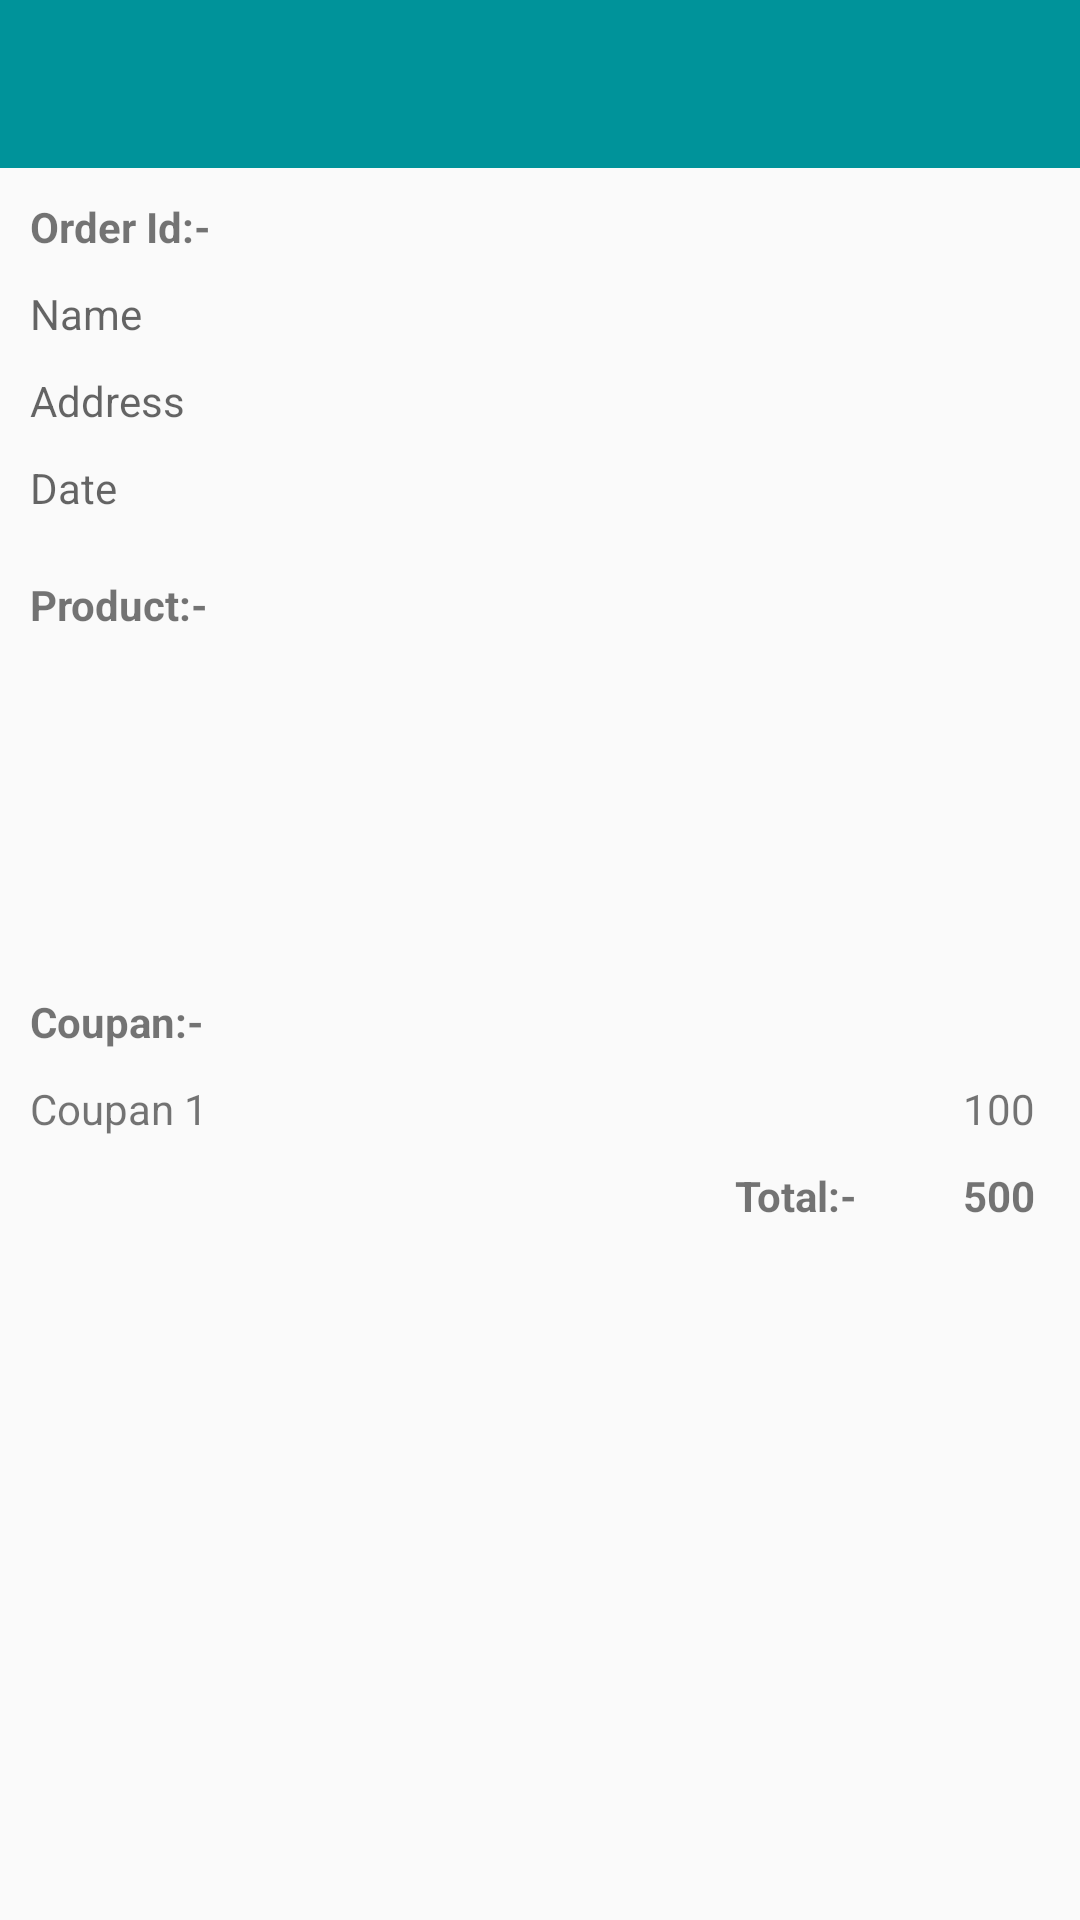

Android layout source for this screen:
<!-- AndroidManifest.xml: application theme AppTheme -->
<!-- res/layout/activity_full_view_order.xml -->
<?xml version="1.0" encoding="utf-8"?>
<LinearLayout xmlns:android="http://schemas.android.com/apk/res/android"
    android:layout_width="match_parent"
    android:layout_height="match_parent"
    android:orientation="vertical">

    <include layout="@layout/toolbar" />

    <LinearLayout
        android:layout_width="match_parent"
        android:layout_height="wrap_content"
        android:orientation="vertical"
        android:padding="5dp">

        <TextView
            android:id="@+id/txt_orderid_detail"
            android:layout_width="match_parent"
            android:layout_height="wrap_content"
            android:padding="5dp"
            android:text="Order Id:-"
            android:textStyle="bold" />

        <TextView
            android:id="@+id/txt_name_detail"
            android:layout_width="match_parent"
            android:layout_height="wrap_content"
            android:alpha="0.6"
            android:padding="5dp"
            android:text="Name"
            android:textColor="@android:color/black" />

        <TextView
            android:id="@+id/txt_address_detail"
            android:layout_width="match_parent"
            android:layout_height="wrap_content"
            android:alpha="0.6"

            android:padding="5dp"
            android:text="Address"
            android:textColor="@android:color/black" />

        <TextView
            android:id="@+id/txt_orderdate_detail"
            android:layout_width="match_parent"
            android:layout_height="wrap_content"
            android:alpha="0.6"
            android:padding="5dp"
            android:text="Date"
            android:textColor="@android:color/black" />

    </LinearLayout>

    <TextView
        android:layout_width="match_parent"
        android:layout_height="wrap_content"
        android:padding="10dp"
        android:text="Product:-"
        android:textStyle="bold" />

    <LinearLayout
        android:layout_width="match_parent"
        android:layout_height="wrap_content"
        android:layout_marginLeft="10dp"
        android:layout_marginRight="10dp"
        android:orientation="vertical">

        <android.support.v7.widget.RecyclerView
            android:id="@+id/rec_get_product_detail"
            android:layout_width="match_parent"
            android:layout_height="100dp">

        </android.support.v7.widget.RecyclerView>
    </LinearLayout>

    <TextView
        android:layout_width="match_parent"
        android:layout_height="wrap_content"
        android:padding="10dp"
        android:text="Coupan:-"
        android:textStyle="bold" />

    <LinearLayout
        android:layout_width="match_parent"
        android:layout_height="wrap_content"
        android:layout_marginLeft="10dp"
        android:layout_marginRight="10dp"
        android:orientation="vertical">

        <LinearLayout
            android:layout_width="match_parent"
            android:layout_height="wrap_content"
            android:orientation="horizontal">

            <TextView
                android:id="@+id/txt_coupan_title_detail"
                android:layout_width="match_parent"
                android:layout_height="wrap_content"
                android:layout_weight="1"
                android:text="Coupan 1" />

            <TextView
                android:id="@+id/txt_coupan_price_detail"
                android:layout_width="match_parent"
                android:layout_height="wrap_content"
                android:layout_marginRight="5dp"
                android:layout_weight="1"
                android:gravity="right"
                android:text="100" />
        </LinearLayout>


    </LinearLayout>

    <LinearLayout
        android:layout_width="match_parent"
        android:layout_height="wrap_content"
        android:orientation="horizontal">

        <TextView
            android:layout_width="0dp"
            android:layout_height="wrap_content"
            android:layout_weight="5"
            android:gravity="right"
            android:padding="10dp"
            android:text="Total:-"
            android:textStyle="bold" />

        <TextView
            android:id="@+id/txt_total_detail"
            android:layout_width="0dp"
            android:layout_height="wrap_content"
            android:layout_weight="1"
            android:gravity="right"
            android:layout_marginRight="5dp"
            android:padding="10dp"
            android:text="500"
            android:textStyle="bold" />
    </LinearLayout>


</LinearLayout>
<!-- res/layout/toolbar.xml (included above) -->
<?xml version="1.0" encoding="utf-8"?>
<android.support.v7.widget.Toolbar xmlns:android="http://schemas.android.com/apk/res/android"
    xmlns:local="http://schemas.android.com/apk/res-auto"
    android:layout_width="match_parent"
    android:id="@+id/toolbar"
    android:layout_height="wrap_content"
    android:background="?attr/colorPrimary"
    android:minHeight="?attr/actionBarSize"
    local:popupTheme="@style/ThemeOverlay.AppCompat.Light"
    local:theme="@style/ThemeOverlay.AppCompat.Dark.ActionBar">


</android.support.v7.widget.Toolbar>
<!-- resources referenced by this layout -->
<resources>
  <style name="AppTheme" parent="Theme.AppCompat.Light.NoActionBar">
          
          <item name="colorPrimary">@color/colorPrimary</item>
          <item name="colorPrimaryDark">@color/colorPrimaryDark</item>
          <item name="colorAccent">@color/colorAccent</item>
      </style>
  <color name="colorPrimary">#00939A</color>
  <color name="colorPrimaryDark">#09979e</color>
  <color name="colorAccent">#373356</color>
</resources>
